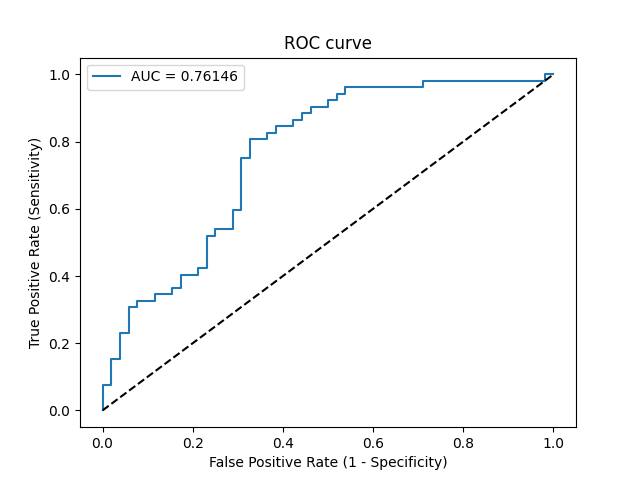

The data file committed next to this chart (first rows):
Threshold, Sensitivity, Specificity, NPV, PPV
inf, 0.0, 1.0, 0.5, 0
0.8969, 0.01923, 1.0, 0.5049, 1.0
0.8653, 0.07692, 1.0, 0.52, 1.0
0.852, 0.07692, 0.9808, 0.5152, 0.8
0.8181, 0.1538, 0.9808, 0.5368, 0.8889
0.8179, 0.1538, 0.9615, 0.5319, 0.8
0.7943, 0.2308, 0.9615, 0.5556, 0.8571
0.793, 0.2308, 0.9423, 0.5506, 0.8
0.7779, 0.3077, 0.9423, 0.5765, 0.8421
0.7598, 0.3077, 0.9231, 0.5714, 0.8
0.7574, 0.3269, 0.9231, 0.5783, 0.8095
0.7507, 0.3269, 0.8846, 0.5679, 0.7391
0.7385, 0.3462, 0.8846, 0.575, 0.75
0.7349, 0.3462, 0.8462, 0.5641, 0.6923
0.7216, 0.3654, 0.8462, 0.5714, 0.7037
0.7135, 0.3654, 0.8269, 0.5658, 0.6786
0.7118, 0.4038, 0.8269, 0.5811, 0.7
0.7071, 0.4038, 0.7885, 0.5694, 0.6562
0.6954, 0.4231, 0.7885, 0.5775, 0.6667
0.689, 0.4231, 0.7692, 0.5714, 0.6471
0.6631, 0.5192, 0.7692, 0.6154, 0.6923
0.6599, 0.5192, 0.75, 0.6094, 0.675
0.6575, 0.5385, 0.75, 0.619, 0.6829
0.6502, 0.5385, 0.7115, 0.6066, 0.6512
0.6421, 0.5962, 0.7115, 0.6379, 0.6739
0.6389, 0.5962, 0.6923, 0.6316, 0.6596
0.5825, 0.75, 0.6923, 0.7347, 0.7091
0.5786, 0.75, 0.6731, 0.7292, 0.6964
0.5695, 0.8077, 0.6731, 0.7778, 0.7119
0.5607, 0.8077, 0.6346, 0.7674, 0.6885
0.5601, 0.8269, 0.6346, 0.7857, 0.6935
0.5482, 0.8269, 0.6154, 0.7805, 0.6825
0.5434, 0.8462, 0.6154, 0.8, 0.6875
0.5419, 0.8462, 0.5769, 0.7895, 0.6667
0.5226, 0.8654, 0.5769, 0.8108, 0.6716
0.5148, 0.8654, 0.5577, 0.8056, 0.6618
0.5098, 0.8846, 0.5577, 0.8286, 0.6667
0.5096, 0.8846, 0.5385, 0.8235, 0.6571
0.5056, 0.9038, 0.5385, 0.8485, 0.662
0.4943, 0.9038, 0.5, 0.8387, 0.6438
0.4903, 0.9231, 0.5, 0.8667, 0.6486
0.4893, 0.9231, 0.4808, 0.8621, 0.64
0.4872, 0.9423, 0.4808, 0.8929, 0.6447
0.487, 0.9423, 0.4615, 0.8889, 0.6364
0.4831, 0.9615, 0.4615, 0.9231, 0.641
0.4152, 0.9615, 0.2885, 0.8824, 0.5747
0.406, 0.9808, 0.2885, 0.9375, 0.5795
0.2461, 0.9808, 0.01923, 0.5, 0.5
0.189, 1.0, 0.01923, 1.0, 0.5049
0.04001, 1.0, 0.0, 0, 0.5
